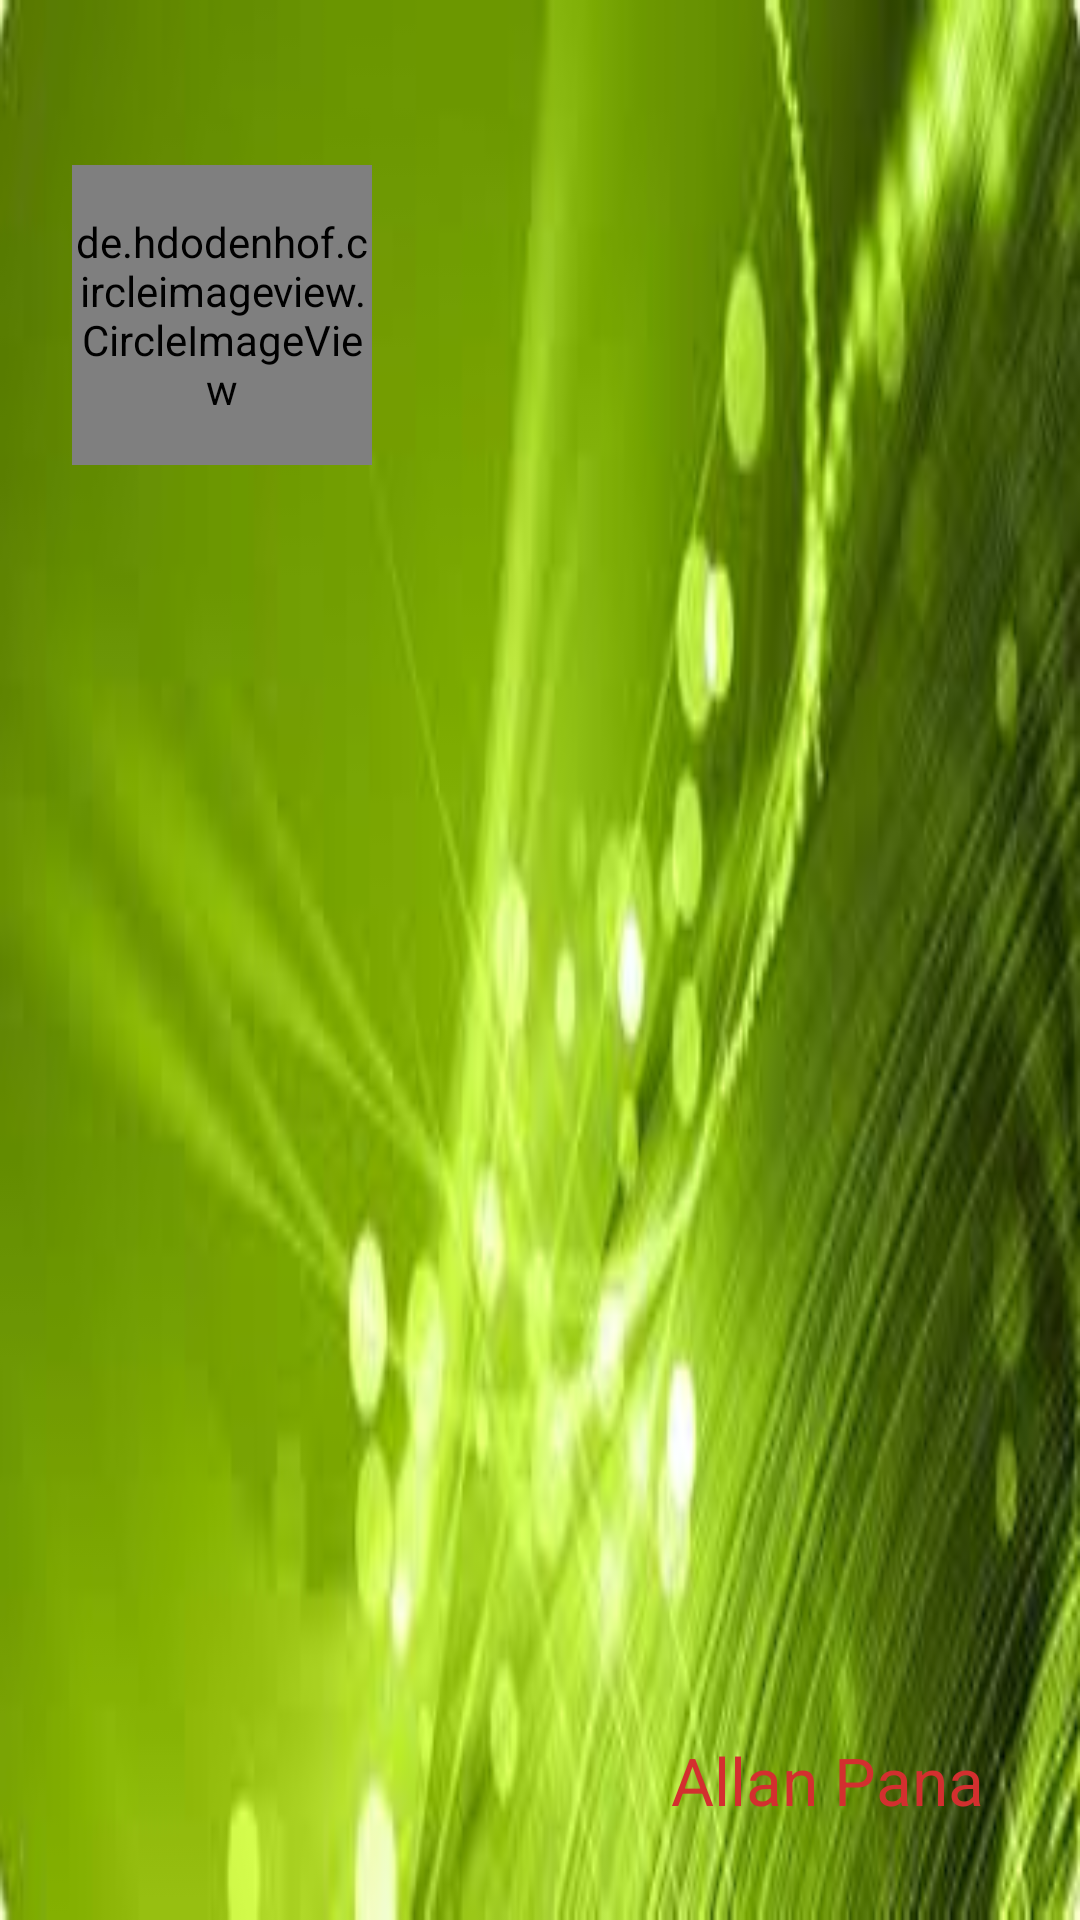

Produce the Android XML layout that renders to this screen, including the resource entries it uses.
<!-- AndroidManifest.xml: application theme AppTheme -->
<!-- res/layout/drawer_header_main.xml -->
<?xml version="1.0" encoding="utf-8"?>
<RelativeLayout xmlns:android="http://schemas.android.com/apk/res/android"
    android:layout_width="match_parent"
    android:layout_height="256dp"
    android:background="@drawable/drawer_header"
    xmlns:app="http://schemas.android.com/tools">


    <de.hdodenhof.circleimageview.CircleImageView
        xmlns:app="http://schemas.android.com/apk/res-auto"
        android:id="@+id/profile_image"
        android:layout_width="100dp"
        android:layout_height="100dp"
        android:src="@drawable/allan"
        app:border_color="#FF000000"
        android:layout_marginLeft="30dp"
        android:layout_marginTop="55dp"
        android:layout_alignParentLeft="true"
        android:layout_alignParentStart="true"
        android:layout_marginStart="24dp" />

    <TextView
        android:layout_width="wrap_content"
        android:layout_height="wrap_content"
        android:text="Allan Pana"
        android:textColor="@color/my_primary_dark"
        android:textSize="22sp"
        android:layout_margin="32dp"
        android:layout_alignParentBottom="true"
        android:layout_alignParentRight="true"/>
</RelativeLayout>
<!-- resources referenced by this layout -->
<resources>
  <color name="my_primary_dark">#d32f2f</color>
  <!-- drawable allan: jpeg bitmap (drawable, 4710 bytes) -->
  <!-- drawable drawer_header: png bitmap (drawable, 74561 bytes) -->
  <style name="AppTheme" parent="AppTheme.Base">
  
      </style>
  <style name="AppTheme.Base" parent="Theme.AppCompat.Light.NoActionBar">
          <item name="colorPrimary">@color/my_primary</item>
  
          
          <item name="colorPrimaryDark">@color/my_primary_dark</item>
  
          
          <item name="colorAccent">@color/my_accent</item>
  
          
          <item name="android:textColorPrimary">@color/my_primary_text</item>
  
          
          <item name="android:textColorSecondary">@color/my_secondary_text</item>
      </style>
  <color name="my_primary">#f44336</color>
  <color name="my_accent">#536dfe</color>
  <color name="my_primary_text">#212121</color>
  <color name="my_secondary_text">#727272</color>
</resources>
